Run: headless pygame with SDL's dummy video driver; simulated clock (each Clock.tick advances the game by its frame time, no real sleeping); random seed 0; keys injected as events and as key.get_pressed() state; no mouse input.
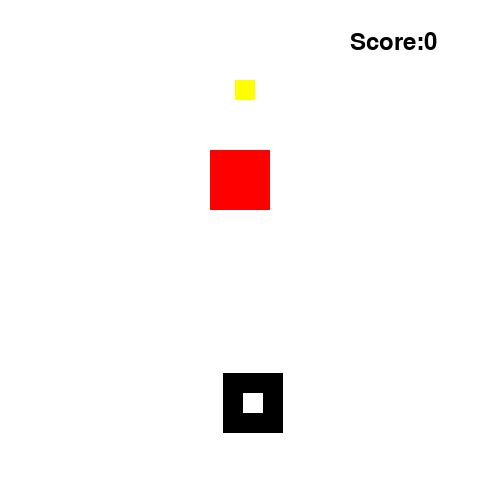
Frame 1 of 4 · flips 1–60 · no input
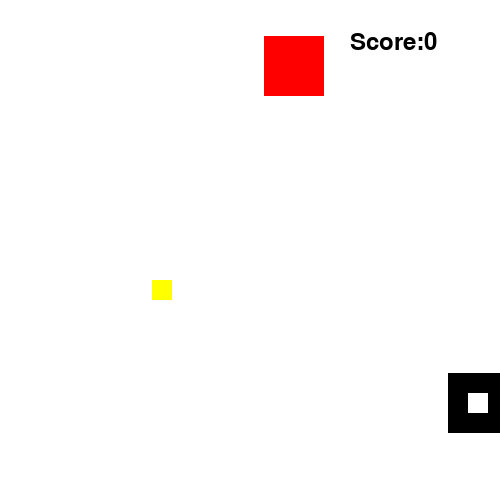
Frame 2 of 4 · flips 61–180 · tapped SPACE, RETURN · held RIGHT (→), D
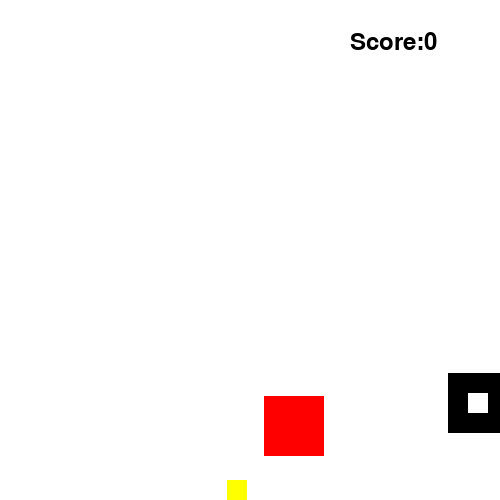
Frame 3 of 4 · flips 181–300 · held DOWN (↓), S
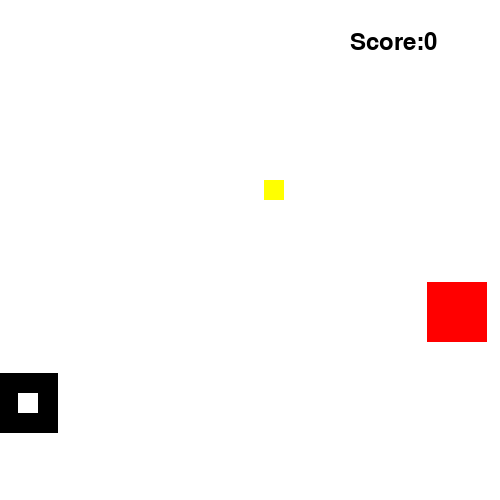
Frame 4 of 4 · flips 301–420 · held LEFT (←), A, UP (↑), W

The pygame program that drew these frames:

import pygame
import sys
from pygame import * 
import random, time
#preparing code by writing common things
pygame.init()

WIDTH=500
HEIGHT=500
sp=3
screen = pygame.display.set_mode((WIDTH, HEIGHT))
pygame.display.set_caption('Game')

BLACK=(0, 0, 0)
WHITE=(255, 255, 255)
BLUE=(0, 0, 255)
RED=(255, 0, 0)
YELLOW=(255, 255, 0)
done=False
clock=pygame.time.Clock()
font=pygame.font.SysFont('arial', 36)

#creating classes
class player(pygame.sprite.Sprite):
    def __init__(self):
        super().__init__()
        self.rect=pygame.Rect(60, 60, 55, 55)
        self.rect.center=(250, 400)
        
    def move(self):
        pressed=pygame.key.get_pressed()
        if self.rect.left>=0: 
            if pressed[K_LEFT]:
                self.rect.move_ip(-5, 0)
        if self.rect.right<WIDTH :
            if pressed[K_RIGHT]:
                self.rect.move_ip(5, 0)
                
    def draw(self, surface):
        lil_s=pygame.Surface((60, 60))
        pygame.draw.rect(lil_s, WHITE, pygame.Rect(20, 20, 20, 20))
        # s.fill()
        surface.blit(lil_s, self.rect)


class enemy(pygame.sprite.Sprite):
    def __init__(self):
        super().__init__()
        # pygame.draw.rect(screen, RED, pygame.get_rect(x, y, 60, 60))
        self.rect = pygame.Rect(55, 55, 55, 55)
        self.rect.center=(random.randint(40, WIDTH-40), 0)
    def move(self):
        self.rect.move_ip(0, sp)
        if self.rect.bottom>HEIGHT:
            self.rect.top = 0
            self.rect.center=(random.randint(30, 470), 0)
        
    def draw(self, surface):
        lil_s=pygame.Surface((60, 60))
        lil_s.fill(RED)
        # pygame.draw.rect(screen, RED,  self.rect)
        surface.blit(lil_s, self.rect)

class money(pygame.sprite.Sprite):
    def __init__(self):
        super().__init__()
        self.rect = pygame.Rect(20, 20, 20, 20)
        self.rect.center=(random.randint(30, 470), 0)

    def move(self):
        self.rect.move_ip(0, 10)
        if self.rect.bottom>HEIGHT:
            self.rect.top = 0
            self.rect.center=(random.randint(30, 470), 0)
        
    def draw(self, surface):
        lil_s=pygame.Surface((20, 20))
        lil_s.fill(YELLOW)
        # pygame.draw.rect(screen, RED,  self.rect)
        surface.blit(lil_s, self.rect)

#making an abject of classes made before, also grouping them in groups
P1=player()
E1=enemy()
M1=money()
enemies=pygame.sprite.Group()
enemies.add(E1)
b_account=pygame.sprite.Group()
b_account.add(M1)
all_sprites=pygame.sprite.Group()
all_sprites.add(P1)
all_sprites.add(E1)
all_sprites.add(M1)
num_m=0
while not done:
    for event in pygame.event.get():
        if event.type == QUIT:
            pygame.quit()
            sys.exit()
    # P1.movement()
    # E1.move()

    screen.fill(WHITE)
    for entity in all_sprites:
        entity.draw(screen)
        entity.move()
    # P1.draw(screen)
    # E1.draw(screen)

#colliding cases
    if pygame.sprite.spritecollideany(P1, enemies):
        screen.fill(RED)
        pygame.display.update()
        for entity in all_sprites:
            entity.kill() 
        time.sleep(1)
        pygame.quit()
        sys.exit()
    if pygame.sprite.spritecollideany(P1, b_account):
        num_m+=1
        M1.rect.top = 0
        (x, y)=E1.rect.center
        x1=random.randint(30, 470)
        if x1!=x:
            M1.rect.center=(x1, 0)
        sp+=1
    
    text=font.render(f'Score:{num_m}', True, BLACK)
    screen.blit(text, (350, 30))
    pygame.display.update()
    clock.tick(60)
